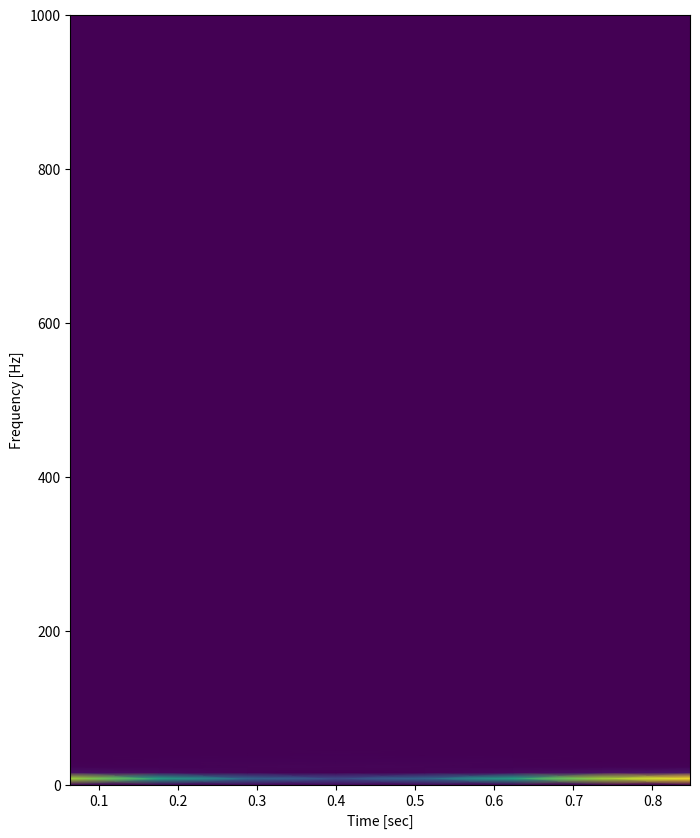

Generate this figure with matplotlib:
import matplotlib.pyplot as plt
import numpy as np
from numpy import fft
import scipy

# sampling rate
sr = 2000
# sampling interval
ts = 1.0/sr
t = np.arange(0,1,ts)

freq = 5
x = 3*np.cos(2*np.pi*freq*t)

"""
plt.subplot(122)
plt.plot(t, x, 'r')
plt.xlabel('Time (s)')
plt.ylabel('Amplitude')
plt.tight_layout()
"""

if True:
    f, t, Sxx = scipy.signal.spectrogram(
        x=x,
        fs=sr,
        window=('tukey', 0.25),
        
    )
    plt.figure(figsize=(8, 10))
    plt.pcolormesh(t, f, Sxx, shading='gouraud')
    plt.ylabel('Frequency [Hz]')
    plt.xlabel('Time [sec]')

plt.show()
